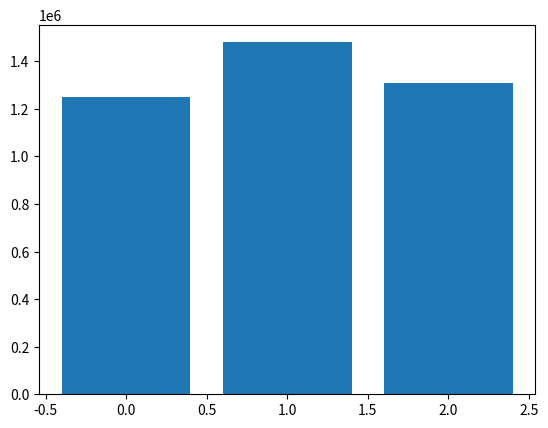

Source code (Python):
import matplotlib.pyplot as plt
from matplotlib.ticker import StrMethodFormatter


def money_ticks(values):
    fig, ax = plt.subplots()
    ax.bar(range(len(values)), values)
    fig.canvas.draw()
    labels = [t.get_text() for t in ax.get_yticklabels()][:3]
    plt.close(fig)
    return labels

print(money_ticks([1_250_000, 1_480_000, 1_310_000]))
